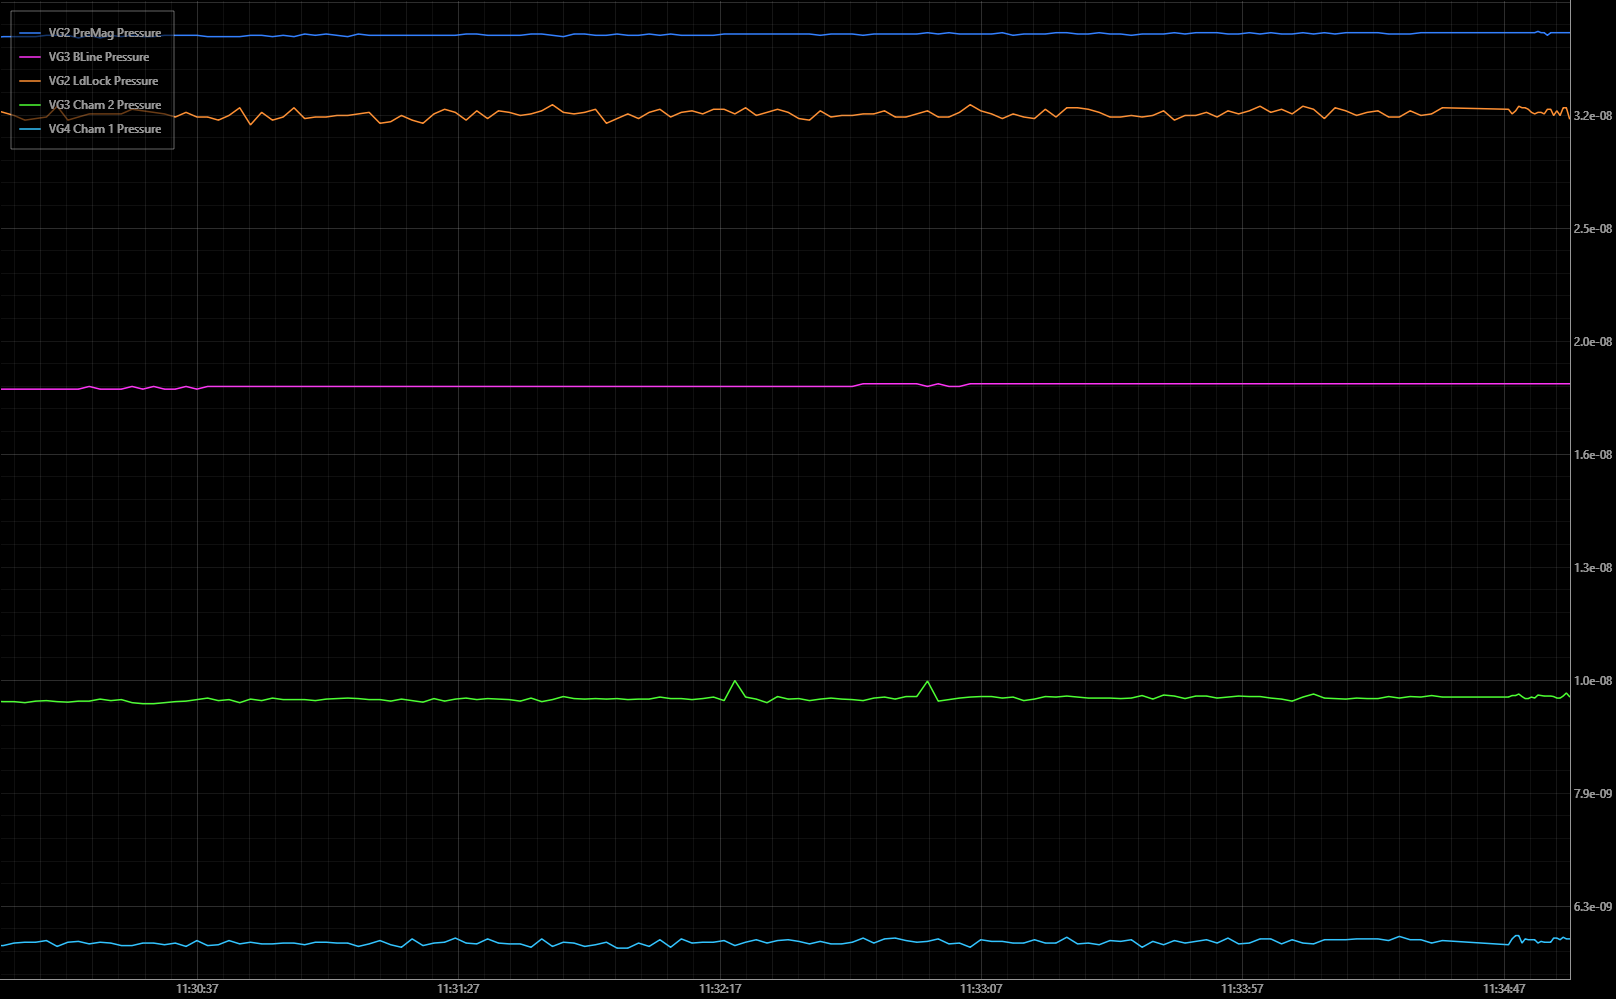

Data behind this chart, as committed beside it:
Timestamp_UNIX, Human_Time, VG2 PreMag Pressure, VG3 BLine Pressure, VG2 LdLock Pressure, VG3 Cham 2 Pressure, VG4 Cham 1 Pressure
1775644200, 2026-04-08 11:30:00.267567, 3.7100001293310925e-08, 1.8099999721243876e-08, 3.179999907843012e-08, 9.579999904474334e-09, 5.830000038287153e-09
1775644202, 2026-04-08 11:30:02.330300, 3.7100001293310925e-08, 1.8099999721243876e-08, 3.1599999061882045e-08, 9.579999904474334e-09, 5.860000040769364e-09
1775644204, 2026-04-08 11:30:04.411329, 3.7100001293310925e-08, 1.8099999721243876e-08, 3.130000081341677e-08, 9.559999902819527e-09, 5.870000041596768e-09
1775644206, 2026-04-08 11:30:06.470678, 3.7100001293310925e-08, 1.8099999721243876e-08, 3.139999904533397e-08, 9.589999905301738e-09, 5.870000041596768e-09
1775644209, 2026-04-08 11:30:08.539178, 3.719999952522812e-08, 1.8099999721243876e-08, 3.150000082996485e-08, 9.599999906129142e-09, 5.890000043251575e-09
1775644211, 2026-04-08 11:30:10.585765, 3.719999952522812e-08, 1.8099999721243876e-08, 3.219999911152627e-08, 9.579999904474334e-09, 5.820000037459749e-09
1775644213, 2026-04-08 11:30:12.627252, 3.719999952522812e-08, 1.8099999721243876e-08, 3.130000081341677e-08, 9.56999990364693e-09, 5.870000041596768e-09
1775644215, 2026-04-08 11:30:14.659770, 3.699999950868005e-08, 1.8099999721243876e-08, 3.150000082996485e-08, 9.589999905301738e-09, 5.880000042424172e-09
1775644217, 2026-04-08 11:30:16.721916, 3.719999952522812e-08, 1.8199999729517913e-08, 3.170000084651292e-08, 9.589999905301738e-09, 5.8500000399419605e-09
1775644219, 2026-04-08 11:30:18.788832, 3.699999950868005e-08, 1.8099999721243876e-08, 3.170000084651292e-08, 9.629999908611353e-09, 5.870000041596768e-09
1775644221, 2026-04-08 11:30:20.834583, 3.719999952522812e-08, 1.8099999721243876e-08, 3.170000084651292e-08, 9.599999906129142e-09, 5.860000040769364e-09
1775644223, 2026-04-08 11:30:22.863589, 3.7100001293310925e-08, 1.8099999721243876e-08, 3.170000084651292e-08, 9.61999990778395e-09, 5.830000038287153e-09
1775644225, 2026-04-08 11:30:24.912732, 3.719999952522812e-08, 1.8199999729517913e-08, 3.199999909497819e-08, 9.559999902819527e-09, 5.830000038287153e-09
1775644227, 2026-04-08 11:30:26.965843, 3.7100001293310925e-08, 1.8099999721243876e-08, 3.1900000863060995e-08, 9.53999990116472e-09, 5.860000040769364e-09
1775644229, 2026-04-08 11:30:29.048277, 3.7100001293310925e-08, 1.8199999729517913e-08, 3.179999907843012e-08, 9.53999990116472e-09, 5.860000040769364e-09
1775644231, 2026-04-08 11:30:31.115902, 3.719999952522812e-08, 1.8099999721243876e-08, 3.170000084651292e-08, 9.559999902819527e-09, 5.840000039114557e-09
1775644233, 2026-04-08 11:30:33.177634, 3.719999952522812e-08, 1.8099999721243876e-08, 3.150000082996485e-08, 9.579999904474334e-09, 5.860000040769364e-09
1775644235, 2026-04-08 11:30:35.236806, 3.719999952522812e-08, 1.8199999729517913e-08, 3.179999907843012e-08, 9.589999905301738e-09, 5.820000037459749e-09
1775644237, 2026-04-08 11:30:37.313677, 3.719999952522812e-08, 1.8099999721243876e-08, 3.150000082996485e-08, 9.61999990778395e-09, 5.890000043251575e-09
1775644239, 2026-04-08 11:30:39.361338, 3.7100001293310925e-08, 1.8199999729517913e-08, 3.150000082996485e-08, 9.64999991026616e-09, 5.830000038287153e-09
1775644241, 2026-04-08 11:30:41.423064, 3.7100001293310925e-08, 1.8199999729517913e-08, 3.130000081341677e-08, 9.599999906129142e-09, 5.840000039114557e-09
1775644243, 2026-04-08 11:30:43.455208, 3.7100001293310925e-08, 1.8199999729517913e-08, 3.1599999061882045e-08, 9.61999990778395e-09, 5.890000043251575e-09
1775644246, 2026-04-08 11:30:45.501646, 3.7100001293310925e-08, 1.8199999729517913e-08, 3.210000087960907e-08, 9.559999902819527e-09, 5.8500000399419605e-09
1775644248, 2026-04-08 11:30:47.556780, 3.719999952522812e-08, 1.8199999729517913e-08, 3.099999901223782e-08, 9.629999908611353e-09, 5.870000041596768e-09
1775644250, 2026-04-08 11:30:49.690856, 3.719999952522812e-08, 1.8199999729517913e-08, 3.179999907843012e-08, 9.599999906129142e-09, 5.8500000399419605e-09
1775644252, 2026-04-08 11:30:51.763254, 3.7100001293310925e-08, 1.8199999729517913e-08, 3.130000081341677e-08, 9.64999991026616e-09, 5.8500000399419605e-09
1775644254, 2026-04-08 11:30:53.814396, 3.719999952522812e-08, 1.8199999729517913e-08, 3.150000082996485e-08, 9.61999990778395e-09, 5.860000040769364e-09
1775644256, 2026-04-08 11:30:55.877523, 3.7100001293310925e-08, 1.8199999729517913e-08, 3.210000087960907e-08, 9.61999990778395e-09, 5.860000040769364e-09
1775644258, 2026-04-08 11:30:57.925594, 3.7300001309859e-08, 1.8199999729517913e-08, 3.139999904533397e-08, 9.61999990778395e-09, 5.840000039114557e-09
1775644260, 2026-04-08 11:30:59.974650, 3.719999952522812e-08, 1.8199999729517913e-08, 3.150000082996485e-08, 9.599999906129142e-09, 5.870000041596768e-09
1775644262, 2026-04-08 11:31:02.041060, 3.7300001309859e-08, 1.8199999729517913e-08, 3.150000082996485e-08, 9.629999908611353e-09, 5.870000041596768e-09
1775644264, 2026-04-08 11:31:04.080499, 3.719999952522812e-08, 1.8199999729517913e-08, 3.1599999061882045e-08, 9.639999909438757e-09, 5.860000040769364e-09
1775644266, 2026-04-08 11:31:06.162409, 3.7100001293310925e-08, 1.8199999729517913e-08, 3.1599999061882045e-08, 9.64999991026616e-09, 5.860000040769364e-09
1775644268, 2026-04-08 11:31:08.191450, 3.7300001309859e-08, 1.8199999729517913e-08, 3.170000084651292e-08, 9.639999909438757e-09, 5.820000037459749e-09
1775644270, 2026-04-08 11:31:10.255828, 3.719999952522812e-08, 1.8199999729517913e-08, 3.179999907843012e-08, 9.61999990778395e-09, 5.8500000399419605e-09
1775644272, 2026-04-08 11:31:12.319973, 3.719999952522812e-08, 1.8199999729517913e-08, 3.11000007968687e-08, 9.61999990778395e-09, 5.890000043251575e-09
1775644274, 2026-04-08 11:31:14.377374, 3.719999952522812e-08, 1.8199999729517913e-08, 3.1199999028785896e-08, 9.589999905301738e-09, 5.840000039114557e-09
1775644276, 2026-04-08 11:31:16.427538, 3.719999952522812e-08, 1.8199999729517913e-08, 3.1599999061882045e-08, 9.629999908611353e-09, 5.810000036632346e-09
1775644278, 2026-04-08 11:31:18.474591, 3.719999952522812e-08, 1.8199999729517913e-08, 3.130000081341677e-08, 9.599999906129142e-09, 5.910000044906383e-09
1775644281, 2026-04-08 11:31:20.553882, 3.719999952522812e-08, 1.8199999729517913e-08, 3.11000007968687e-08, 9.56999990364693e-09, 5.830000038287153e-09
1775644283, 2026-04-08 11:31:22.647227, 3.719999952522812e-08, 1.8199999729517913e-08, 3.170000084651292e-08, 9.639999909438757e-09, 5.860000040769364e-09
1775644285, 2026-04-08 11:31:24.689049, 3.719999952522812e-08, 1.8199999729517913e-08, 3.199999909497819e-08, 9.589999905301738e-09, 5.870000041596768e-09
1775644287, 2026-04-08 11:31:26.740004, 3.719999952522812e-08, 1.8199999729517913e-08, 3.179999907843012e-08, 9.629999908611353e-09, 5.9200000457337865e-09
1775644289, 2026-04-08 11:31:28.801935, 3.7300001309859e-08, 1.8199999729517913e-08, 3.130000081341677e-08, 9.64999991026616e-09, 5.860000040769364e-09
1775644291, 2026-04-08 11:31:30.847102, 3.7300001309859e-08, 1.8199999729517913e-08, 3.1900000863060995e-08, 9.61999990778395e-09, 5.8500000399419605e-09
1775644293, 2026-04-08 11:31:32.909100, 3.719999952522812e-08, 1.8199999729517913e-08, 3.139999904533397e-08, 9.639999909438757e-09, 5.910000044906383e-09
1775644295, 2026-04-08 11:31:34.986142, 3.719999952522812e-08, 1.8199999729517913e-08, 3.1900000863060995e-08, 9.629999908611353e-09, 5.860000040769364e-09
1775644297, 2026-04-08 11:31:37.052283, 3.719999952522812e-08, 1.8199999729517913e-08, 3.179999907843012e-08, 9.61999990778395e-09, 5.8500000399419605e-09
1775644299, 2026-04-08 11:31:39.163383, 3.719999952522812e-08, 1.8199999729517913e-08, 3.1599999061882045e-08, 9.589999905301738e-09, 5.8500000399419605e-09
1775644301, 2026-04-08 11:31:41.220058, 3.7300001309859e-08, 1.8199999729517913e-08, 3.170000084651292e-08, 9.64999991026616e-09, 5.810000036632346e-09
1775644303, 2026-04-08 11:31:43.267137, 3.7300001309859e-08, 1.8199999729517913e-08, 3.1900000863060995e-08, 9.579999904474334e-09, 5.910000044906383e-09
1775644305, 2026-04-08 11:31:45.315810, 3.719999952522812e-08, 1.8199999729517913e-08, 3.2300000896157144e-08, 9.61999990778395e-09, 5.820000037459749e-09
1775644307, 2026-04-08 11:31:47.394519, 3.7100001293310925e-08, 1.8199999729517913e-08, 3.179999907843012e-08, 9.679999912748372e-09, 5.870000041596768e-09
1775644309, 2026-04-08 11:31:49.441772, 3.7300001309859e-08, 1.8199999729517913e-08, 3.170000084651292e-08, 9.639999909438757e-09, 5.860000040769364e-09
1775644311, 2026-04-08 11:31:51.480225, 3.7300001309859e-08, 1.8199999729517913e-08, 3.179999907843012e-08, 9.629999908611353e-09, 5.820000037459749e-09
1775644314, 2026-04-08 11:31:53.550986, 3.719999952522812e-08, 1.8199999729517913e-08, 3.199999909497819e-08, 9.639999909438757e-09, 5.840000039114557e-09
1775644316, 2026-04-08 11:31:55.639447, 3.719999952522812e-08, 1.8199999729517913e-08, 3.11000007968687e-08, 9.629999908611353e-09, 5.870000041596768e-09
1775644318, 2026-04-08 11:31:57.678270, 3.7300001309859e-08, 1.8199999729517913e-08, 3.139999904533397e-08, 9.639999909438757e-09, 5.800000035804942e-09
1775644320, 2026-04-08 11:31:59.739753, 3.719999952522812e-08, 1.8199999729517913e-08, 3.170000084651292e-08, 9.61999990778395e-09, 5.800000035804942e-09
1775644322, 2026-04-08 11:32:01.787049, 3.719999952522812e-08, 1.8199999729517913e-08, 3.139999904533397e-08, 9.629999908611353e-09, 5.860000040769364e-09
... 95 more rows
